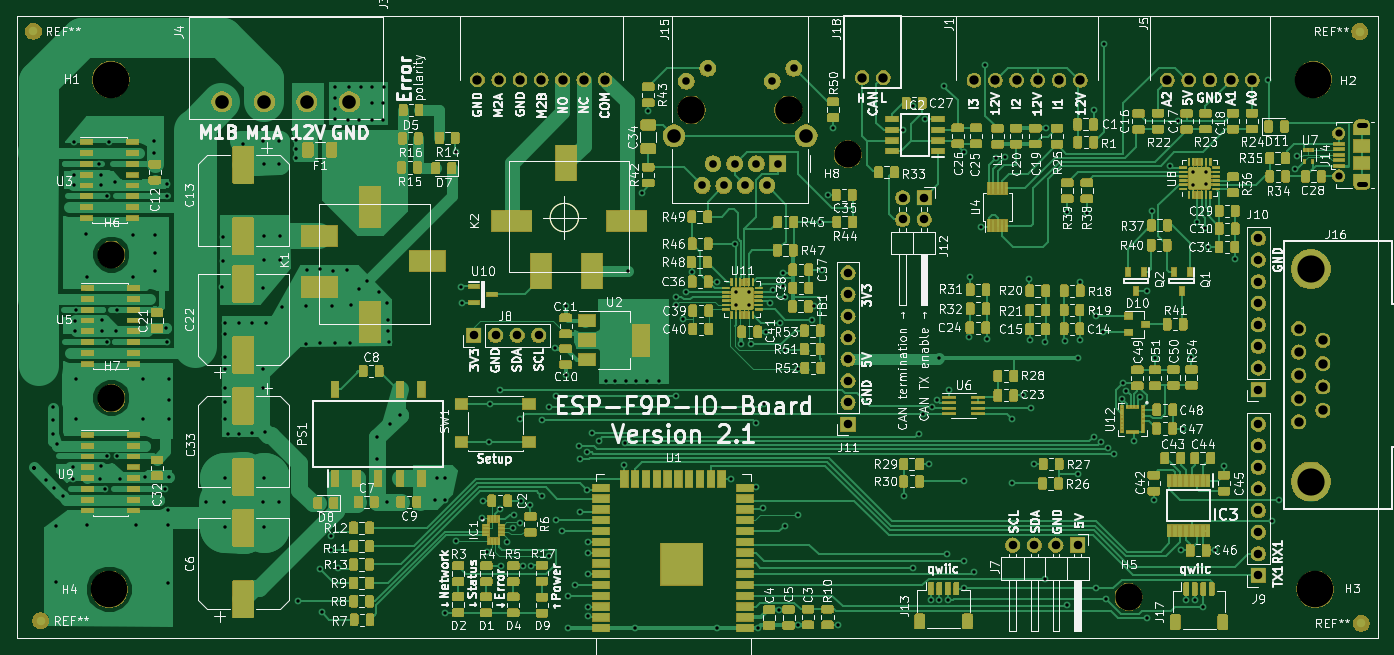
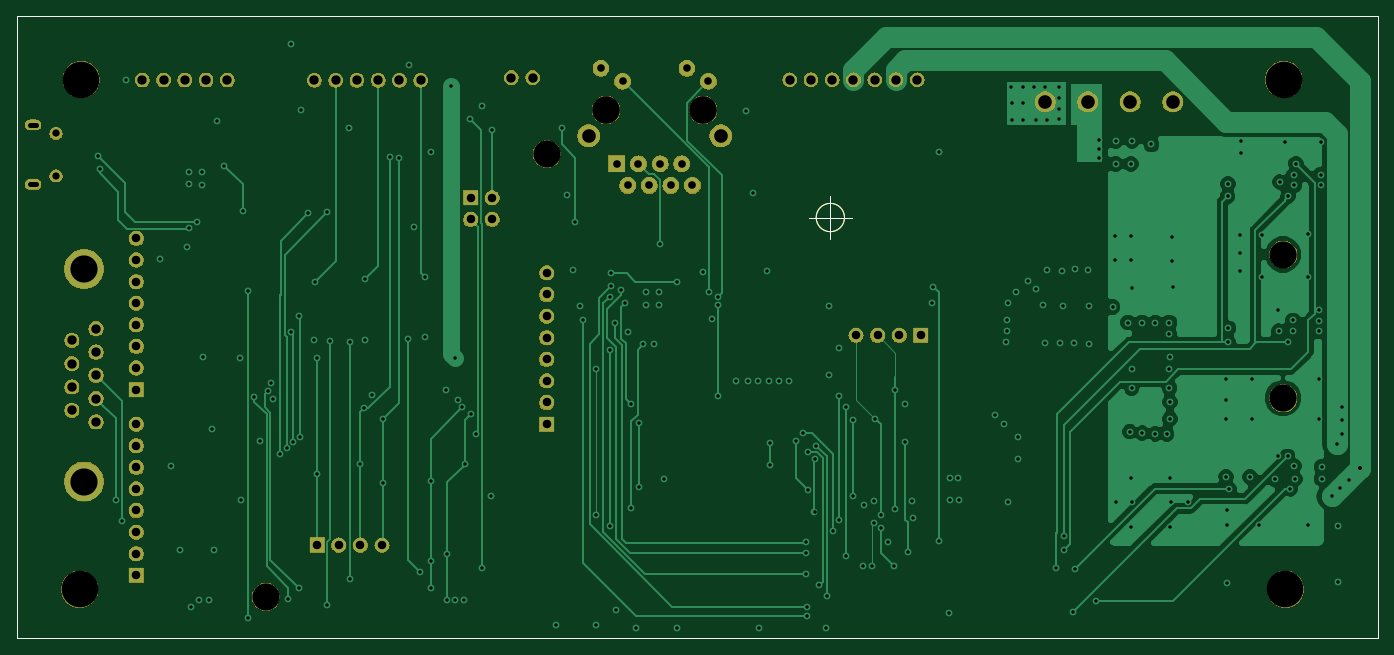
Circuit board: 10 layer files. Board 160.0 x 73.2 mm.
- bottom_copper: mainPCB-B.Cu.gbl (57858 bytes)
- bottom_mask: mainPCB-B.Mask.gbs (95986 bytes)
- bottom_silk: mainPCB-B.SilkS.gbo (938 bytes)
- outline: mainPCB-Edge.Cuts.gm1 (904 bytes)
- top_copper: mainPCB-F.Cu.gtl (664560 bytes)
- top_mask: mainPCB-F.Mask.gts (432338 bytes)
- paste: mainPCB-F.Paste.gtp (545325 bytes)
- top_silk: mainPCB-F.SilkS.gto (218996 bytes)
- drill: mainPCB-NPTH.drl (235 bytes)
- drill: mainPCB-PTH.drl (7267 bytes)

=== bottom_copper: mainPCB-B.Cu.gbl (57858 bytes, source omitted) ===
=== bottom_mask: mainPCB-B.Mask.gbs (95986 bytes, source omitted) ===
=== bottom_silk: mainPCB-B.SilkS.gbo ===
G04 #@! TF.GenerationSoftware,KiCad,Pcbnew,5.0.2-bee76a0~70~ubuntu18.04.1*
G04 #@! TF.CreationDate,2019-05-25T14:16:51+02:00*
G04 #@! TF.ProjectId,mainPCB,6d61696e-5043-4422-9e6b-696361645f70,rev?*
G04 #@! TF.SameCoordinates,Original*
G04 #@! TF.FileFunction,Legend,Bot*
G04 #@! TF.FilePolarity,Positive*
%FSLAX46Y46*%
G04 Gerber Fmt 4.6, Leading zero omitted, Abs format (unit mm)*
G04 Created by KiCad (PCBNEW 5.0.2-bee76a0~70~ubuntu18.04.1) date Sa 25 Mai 2019 14:16:51 CEST*
%MOMM*%
%LPD*%
G01*
G04 APERTURE LIST*
%ADD10C,0.150000*%
G04 APERTURE END LIST*
D10*
X83500386Y-61178440D02*
G75*
G03X83500386Y-61178440I-1666666J0D01*
G01*
X79333720Y-61178440D02*
X84333720Y-61178440D01*
X81833720Y-58678440D02*
X81833720Y-63678440D01*
X17462500Y-37465000D02*
X17462500Y-110617000D01*
X177482500Y-37465000D02*
X17462500Y-37465000D01*
X177482500Y-110617000D02*
X177482500Y-37465000D01*
X17462500Y-110617000D02*
X177482500Y-110617000D01*
M02*

=== outline: mainPCB-Edge.Cuts.gm1 ===
G04 #@! TF.GenerationSoftware,KiCad,Pcbnew,5.0.2-bee76a0~70~ubuntu18.04.1*
G04 #@! TF.CreationDate,2019-05-25T14:16:51+02:00*
G04 #@! TF.ProjectId,mainPCB,6d61696e-5043-4422-9e6b-696361645f70,rev?*
G04 #@! TF.SameCoordinates,Original*
G04 #@! TF.FileFunction,Profile,NP*
%FSLAX46Y46*%
G04 Gerber Fmt 4.6, Leading zero omitted, Abs format (unit mm)*
G04 Created by KiCad (PCBNEW 5.0.2-bee76a0~70~ubuntu18.04.1) date Sa 25 Mai 2019 14:16:51 CEST*
%MOMM*%
%LPD*%
G01*
G04 APERTURE LIST*
%ADD10C,0.150000*%
G04 APERTURE END LIST*
D10*
X83500386Y-61178440D02*
G75*
G03X83500386Y-61178440I-1666666J0D01*
G01*
X79333720Y-61178440D02*
X84333720Y-61178440D01*
X81833720Y-58678440D02*
X81833720Y-63678440D01*
X17462500Y-37465000D02*
X17462500Y-110617000D01*
X177482500Y-37465000D02*
X17462500Y-37465000D01*
X177482500Y-110617000D02*
X177482500Y-37465000D01*
X17462500Y-110617000D02*
X177482500Y-110617000D01*
M02*

=== top_copper: mainPCB-F.Cu.gtl (664560 bytes, source omitted) ===
=== top_mask: mainPCB-F.Mask.gts (432338 bytes, source omitted) ===
=== paste: mainPCB-F.Paste.gtp (545325 bytes, source omitted) ===
=== top_silk: mainPCB-F.SilkS.gto (218996 bytes, source omitted) ===
=== drill: mainPCB-NPTH.drl ===
M48
METRIC,TZ
T1C3.200
T2C3.250
T3C4.300
%
G90
G05
T1
X28.575Y-65.532
X148.209Y-105.791
X28.575Y-82.423
X115.169Y-53.706
T2
X96.774Y-48.524
X108.204Y-48.524
T3
X170.117Y-104.902
X28.321Y-104.902
X28.511Y-44.958
X169.926Y-44.958
T0
M30

=== drill: mainPCB-PTH.drl (7267 bytes, source omitted) ===
